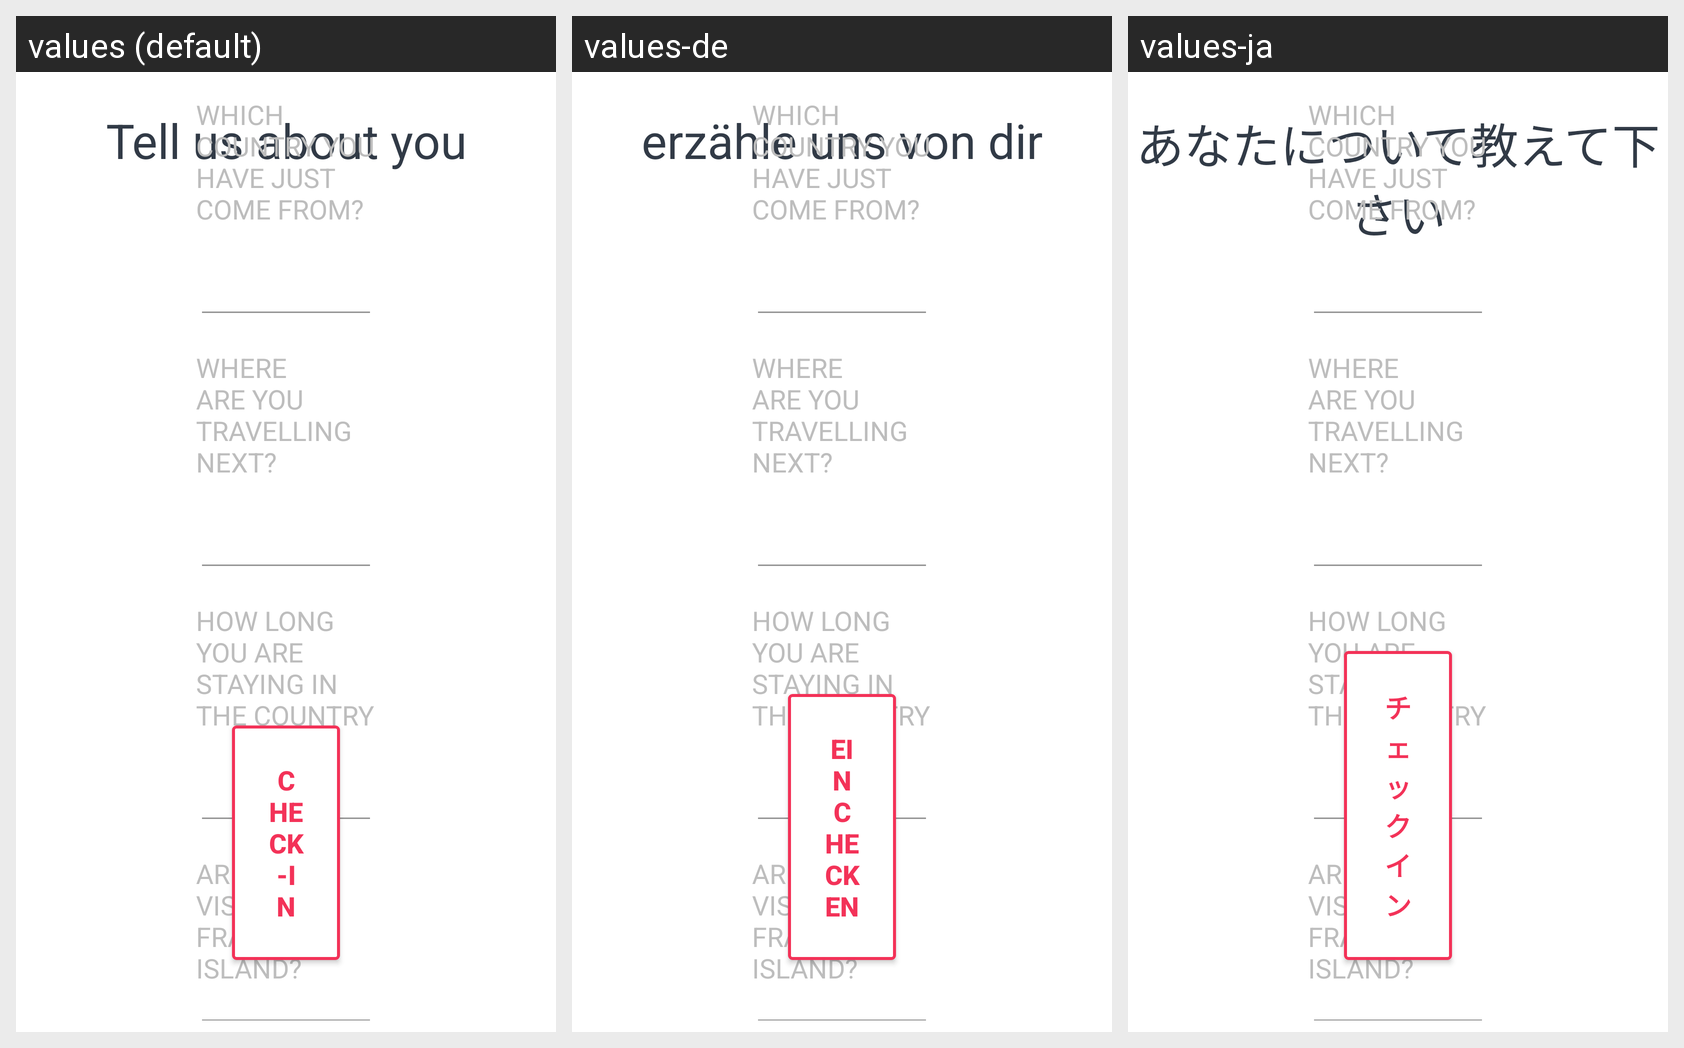

The Android screen above is rendered under several locales of the same app. Produce the string resources it draws, with the default and per-locale values.
Android screen res/layout/fragment_question.xml rendered under 3 locales, left to right: values (default), values-de, values-ja. Device: Nexus 5 (rendered at 1080×1920; each locale shown at half size, 540×960, under a caption strip naming it); theme Theme.Tipi.
Other locales in the repository, not shown: values-es, values-fr, values-ko.
Strings drawn on this screen, with the default value and each locale's value (text and hints the layout hard-codes, and strings that could not be matched under every locale, appear in the picture but are not listed):

about_you
  values: Tell us about you
  values-de: erzähle uns von dir
  values-ja: あなたについて教えて下さい

previous_travel
  values: Which country you have just come from?
  values-de: Which country you have just come from?
  values-ja: Which country you have just come from?

next_travel
  values: Where are you travelling next?
  values-de: Where are you travelling next?
  values-ja: Where are you travelling next?

how_long
  values: How long you are staying in the country
  values-de: How long you are staying in the country
  values-ja: How long you are staying in the country

visit_farser
  values: Are you visiting Fraser island?
  values-de: Are you visiting Fraser island?
  values-ja: Are you visiting Fraser island?

check_in
  values: Check-in
  values-de: Einchecken
  values-ja: チェックイン
